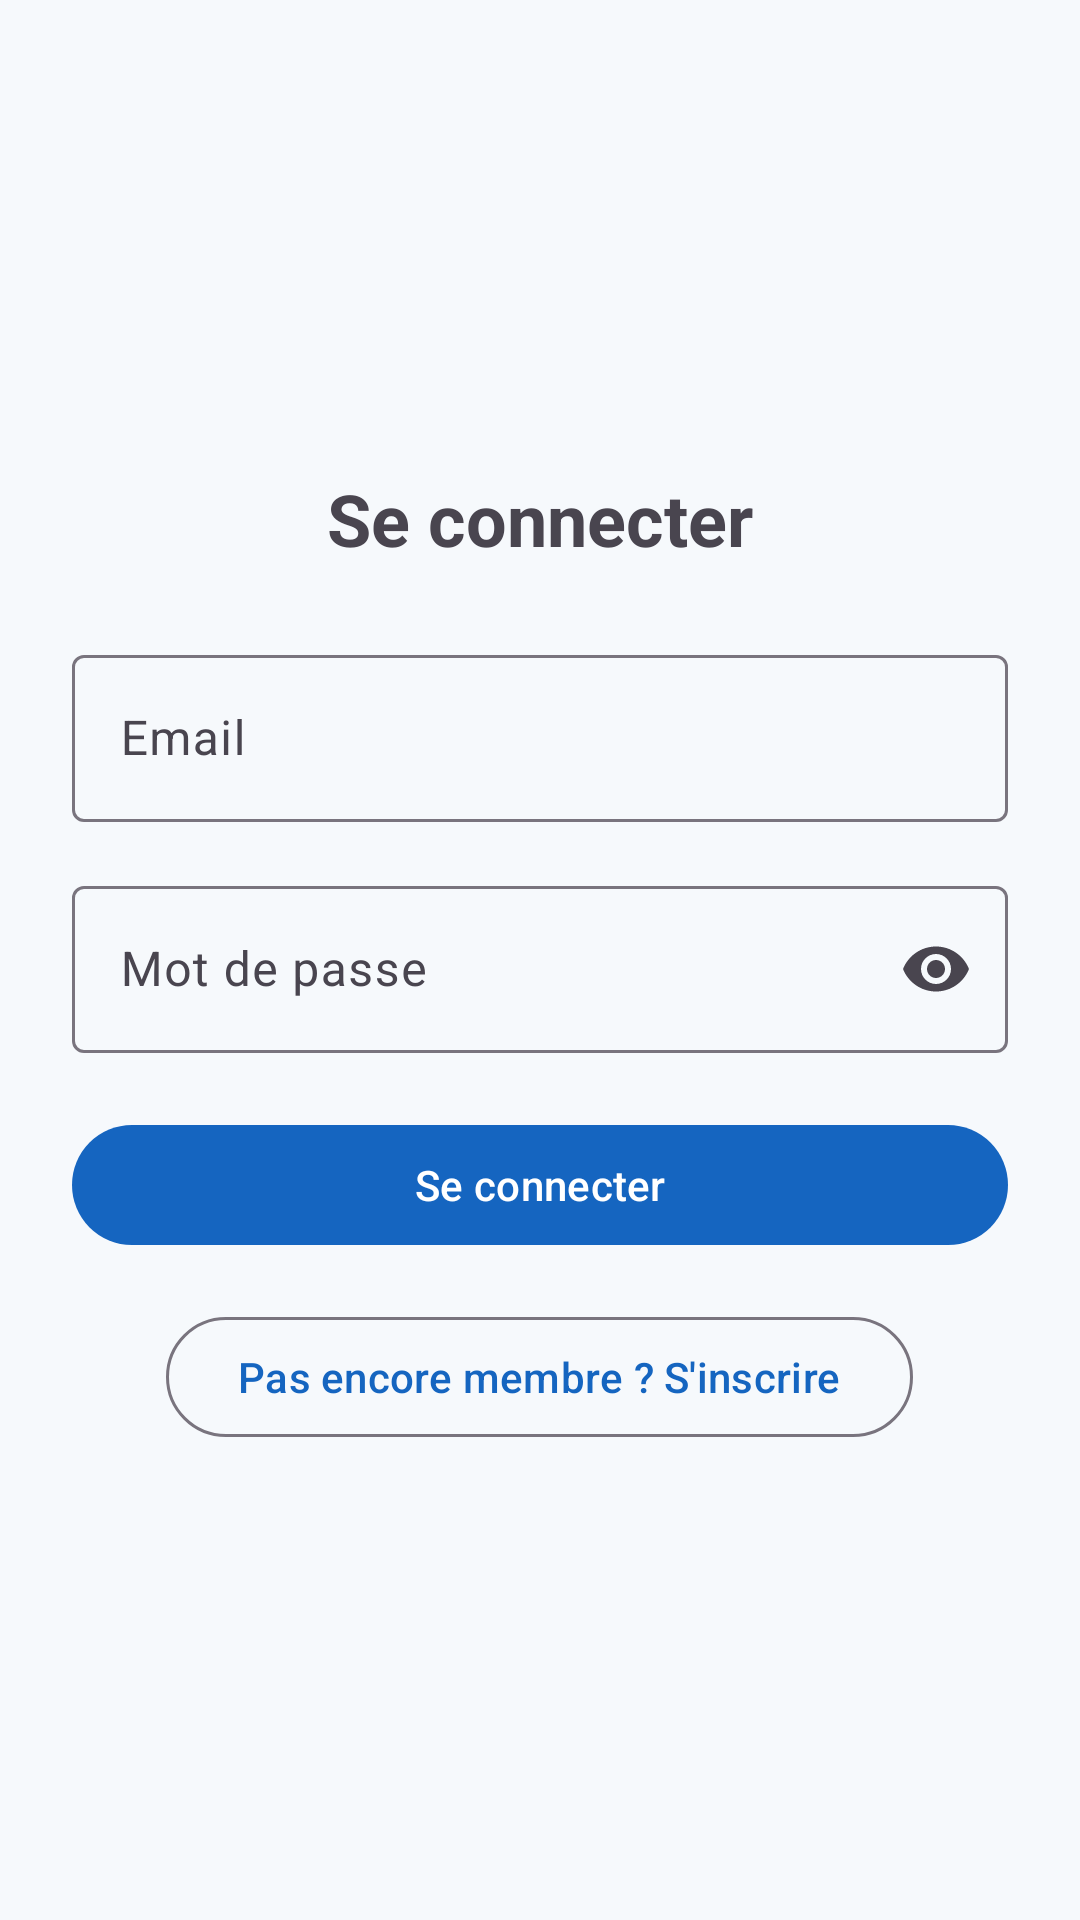

Android layout source for this screen:
<!-- AndroidManifest.xml: application theme Theme.Traveling -->
<!-- res/layout/fragment_login.xml -->
<?xml version="1.0" encoding="utf-8"?>
<ScrollView xmlns:android="http://schemas.android.com/apk/res/android"
    xmlns:app="http://schemas.android.com/apk/res-auto"
    android:layout_width="match_parent"
    android:layout_height="match_parent"
    android:fillViewport="true">

    <LinearLayout
        android:layout_width="match_parent"
        android:layout_height="match_parent"
        android:orientation="vertical"
        android:gravity="center"
        android:padding="24dp">

        <TextView
            android:layout_width="wrap_content"
            android:layout_height="wrap_content"
            android:layout_marginBottom="24dp"
            android:text="Se connecter"
            android:textSize="24sp"
            android:textStyle="bold" />

        <com.google.android.material.textfield.TextInputLayout
            android:layout_width="match_parent"
            android:layout_height="wrap_content"
            android:layout_marginBottom="16dp"
            android:hint="Email"
            app:boxBackgroundMode="outline">

            <com.google.android.material.textfield.TextInputEditText
                android:id="@+id/et_login_email"
                android:layout_width="match_parent"
                android:layout_height="wrap_content"
                android:inputType="textEmailAddress" />
        </com.google.android.material.textfield.TextInputLayout>

        <com.google.android.material.textfield.TextInputLayout
            android:layout_width="match_parent"
            android:layout_height="wrap_content"
            android:layout_marginBottom="20dp"
            android:hint="Mot de passe"
            app:boxBackgroundMode="outline"
            app:endIconMode="password_toggle">

            <com.google.android.material.textfield.TextInputEditText
                android:id="@+id/et_login_password"
                android:layout_width="match_parent"
                android:layout_height="wrap_content"
                android:inputType="textPassword" />
        </com.google.android.material.textfield.TextInputLayout>

        <com.google.android.material.button.MaterialButton
            android:id="@+id/btn_login"
            android:layout_width="match_parent"
            android:layout_height="wrap_content"
            android:layout_marginBottom="16dp"
            android:text="Se connecter" />

        <com.google.android.material.button.MaterialButton
            android:id="@+id/btn_go_register"
            style="?attr/materialButtonOutlinedStyle"
            android:layout_width="wrap_content"
            android:layout_height="wrap_content"
            android:text="Pas encore membre ? S'inscrire" />

    </LinearLayout>
</ScrollView>
<!-- resources referenced by this layout -->
<resources>
  <style name="Theme.Traveling" parent="Base.Theme.Traveling" />
  <style name="Base.Theme.Traveling" parent="Theme.Material3.DayNight.NoActionBar">
          <item name="colorPrimary">@color/travel_primary</item>
          <item name="colorOnPrimary">@color/travel_on_primary</item>
  
          <item name="colorSecondary">@color/travel_secondary</item>
          <item name="colorOnSecondary">@color/travel_on_secondary</item>
  
          <item name="colorTertiary">@color/travel_tertiary</item>
          <item name="colorOnTertiary">@color/travel_on_tertiary</item>
  
          <item name="android:colorBackground">@color/travel_background</item>
          <item name="colorSurface">@color/travel_surface</item>
          <item name="colorOnSurface">@color/travel_on_surface</item>
      </style>
  <color name="travel_primary">#1565C0</color>
  <color name="travel_on_primary">#FFFFFF</color>
  <color name="travel_secondary">#26A69A</color>
  <color name="travel_on_secondary">#FFFFFF</color>
  <color name="travel_tertiary">#FFB74D</color>
  <color name="travel_on_tertiary">#1F2937</color>
  <color name="travel_background">#F6F9FC</color>
  <color name="travel_surface">#FFFFFF</color>
  <color name="travel_on_surface">#1F2937</color>
</resources>
